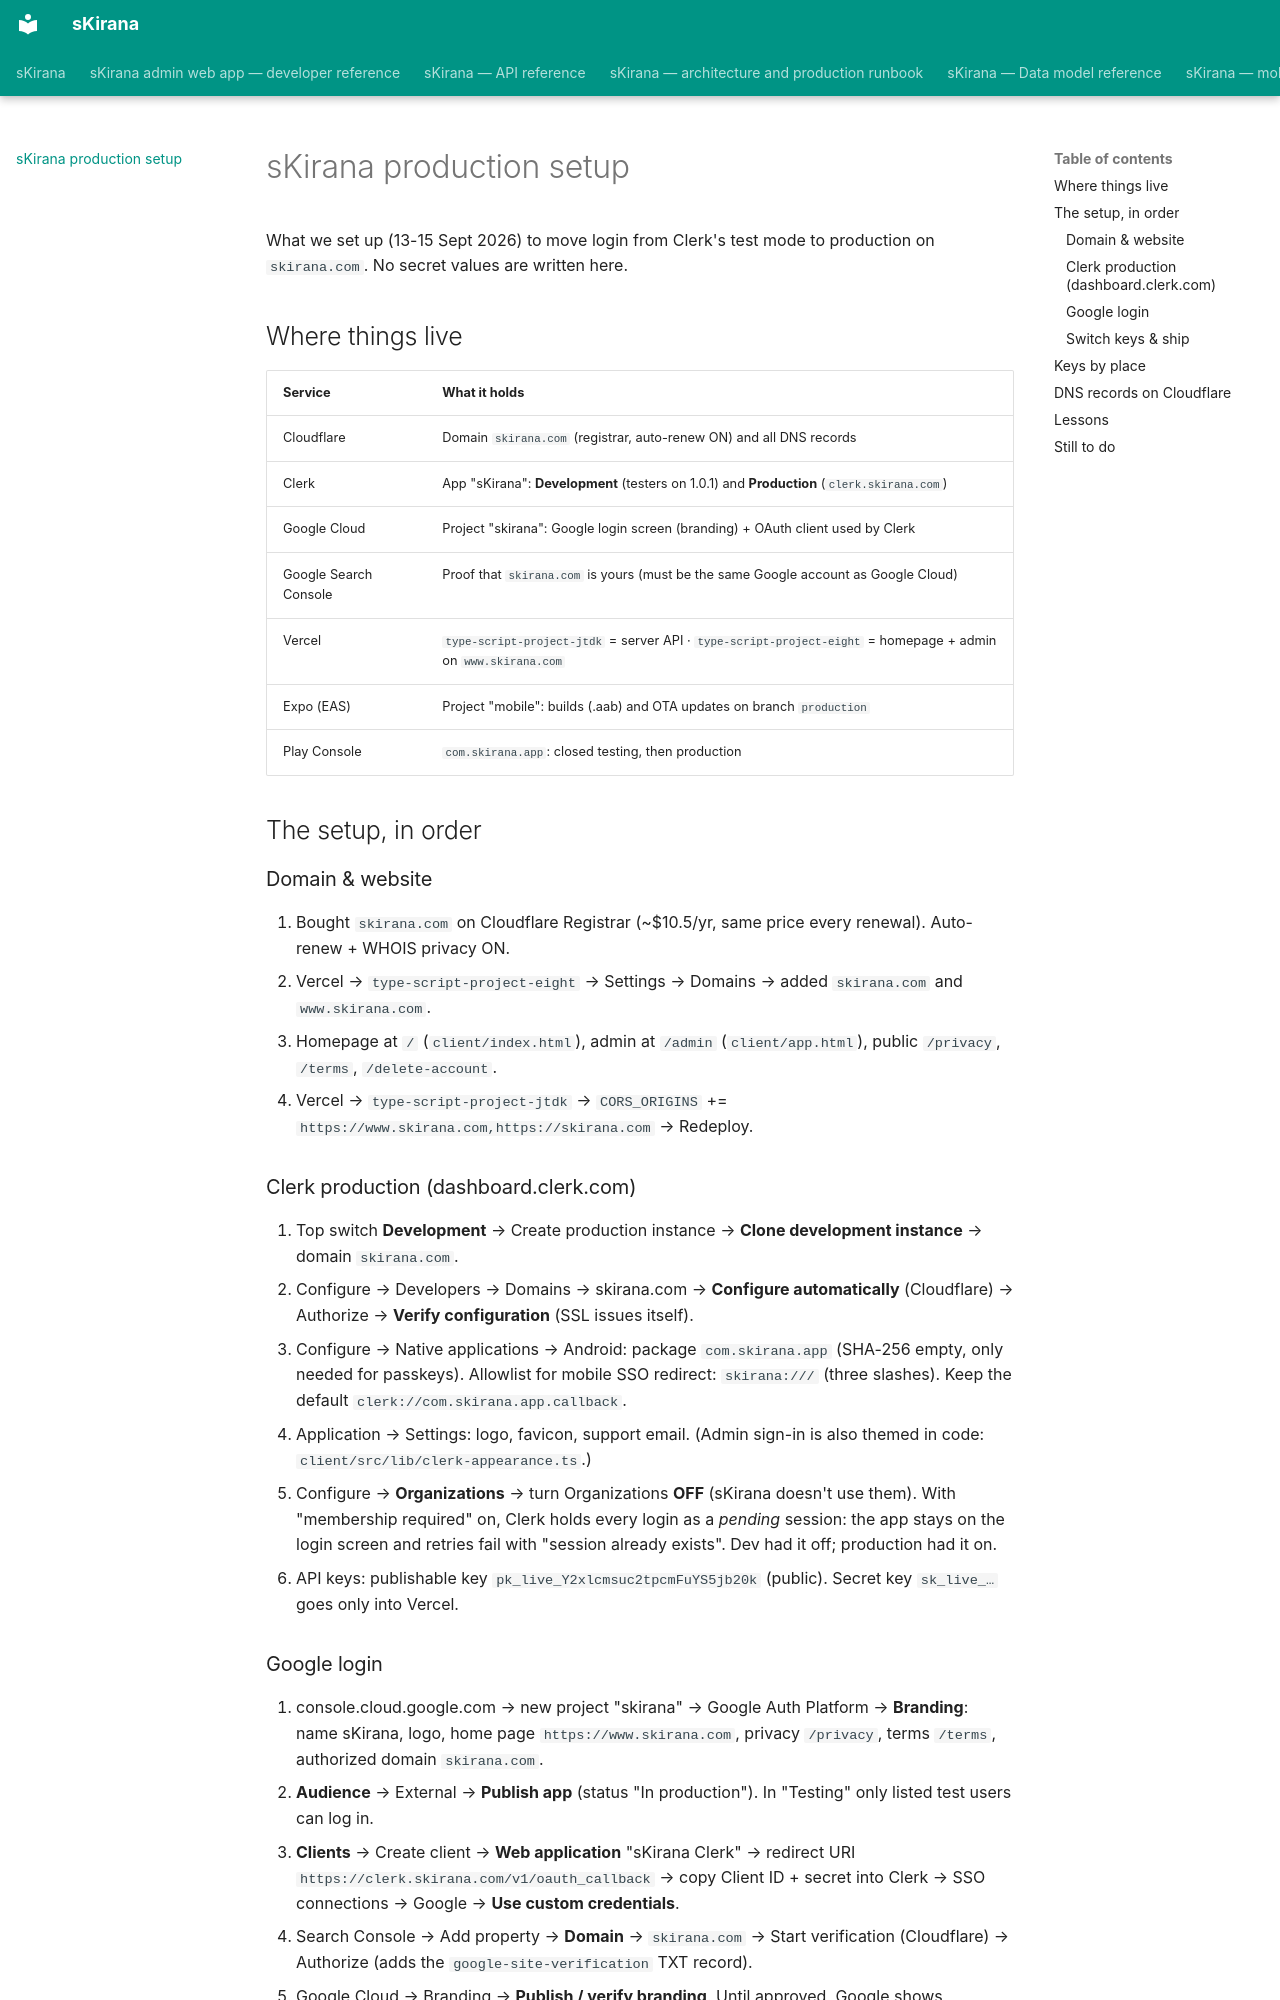

repository: shiv-anshu-gupta/TypeScriptProject · page: PRODUCTION-SETUP/index.html · generator: mkdocs

# sKirana production setup

What we set up (13-15 Sept 2026) to move login from Clerk's test mode to
production on `skirana.com`. No secret values are written here.

## Where things live

| Service | What it holds |
|---|---|
| Cloudflare | Domain `skirana.com` (registrar, auto-renew ON) and all DNS records |
| Clerk | App "sKirana": **Development** (testers on 1.0.1) and **Production** (`clerk.skirana.com`) |
| Google Cloud | Project "skirana": Google login screen (branding) + OAuth client used by Clerk |
| Google Search Console | Proof that `skirana.com` is yours (must be the same Google account as Google Cloud) |
| Vercel | `type-script-project-jtdk` = server API · `type-script-project-eight` = homepage + admin on `www.skirana.com` |
| Expo (EAS) | Project "mobile": builds (.aab) and OTA updates on branch `production` |
| Play Console | `com.skirana.app`: closed testing, then production |

## The setup, in order

### Domain & website
1. Bought `skirana.com` on Cloudflare Registrar (~$10.5/yr, same price every renewal). Auto-renew + WHOIS privacy ON.
2. Vercel → `type-script-project-eight` → Settings → Domains → added `skirana.com` and `www.skirana.com`.
3. Homepage at `/` (`client/index.html`), admin at `/admin` (`client/app.html`), public `/privacy`, `/terms`, `/delete-account`.
4. Vercel → `type-script-project-jtdk` → `CORS_ORIGINS` += `https://www.skirana.com,https://skirana.com` → Redeploy.

### Clerk production (dashboard.clerk.com)
5. Top switch **Development** → Create production instance → **Clone development instance** → domain `skirana.com`.
6. Configure → Developers → Domains → skirana.com → **Configure automatically** (Cloudflare) → Authorize → **Verify configuration** (SSL issues itself).
7. Configure → Native applications → Android: package `com.skirana.app` (SHA-256 empty, only needed for passkeys). Allowlist for mobile SSO redirect: `skirana:///` (three slashes). Keep the default `clerk://com.skirana.app.callback`.
8. Application → Settings: logo, favicon, support email. (Admin sign-in is also themed in code: `client/src/lib/clerk-appearance.ts`.)
9. Configure → **Organizations** → turn Organizations **OFF** (sKirana doesn't use them). With "membership required" on, Clerk holds every login as a *pending* session: the app stays on the login screen and retries fail with "session already exists". Dev had it off; production had it on.
10. API keys: publishable key `pk_live_Y2xlcmsuc2tpcmFuYS5jb20k` (public). Secret key `sk_live_…` goes only into Vercel.
